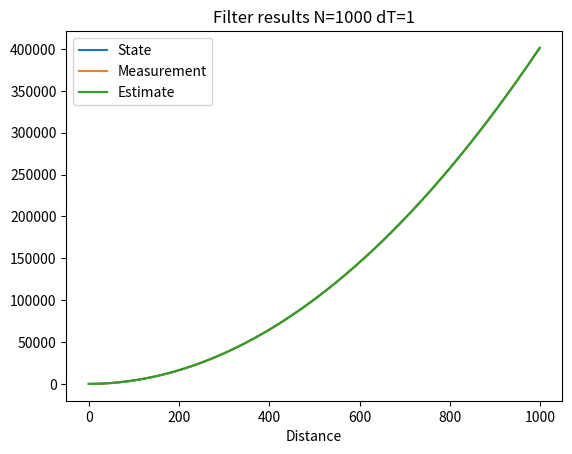
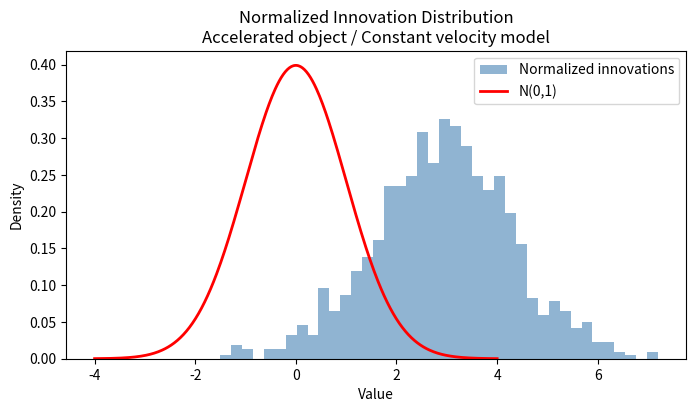

Source code (Python) for these figures, in order:
# Repeated with data generated from a constant‑acceleration system (model mismatch)
# to show the normalized innovations deviate from N(0,1).

from scipy.stats import norm
import numpy as np
import matplotlib.pyplot as plt

# Timestep between two consecutive steps in simulation
dT = 1
# Number of steps in simulation
STEPS = 1000
# Measurement noise covariance
R = 3
# Process noise covariance
Q = 1.0 * np.array([ [ (1/3)*dT**3, (1/2)*dT**2 ], [ (1/2)*dT**2, dT] ])
# State evolution matrix
F = np.array([ [1, dT], [0, 1] ])
# Observation matrix
H = np.array([ [1, 0] ])
# Measurement noise source
v = lambda : np.random.normal(0, np.sqrt(R))

# State evolution matrix for generator
Fg = np.array([ [1, dT, 0.5*dT**2], [0, 1, dT], [0, 0, 1] ])
# Observation matrix for generator
Hg = np.array([ [1, 0, 0] ])
# Acceleration (generator)
Ag = 0.8



if __name__ == '__main__':
    # Initial state
    x0 = np.array([5, 2, Ag]).T
    # True state (hidden)
    x = np.zeros([STEPS, 3]).T
    x[:, 0] = x0
    # Measurement
    y = np.zeros([STEPS, 1]).T
    y[:, 0] = Hg @ x0 + v()
    # Estimated state
    z = np.zeros([STEPS, 2]).T
    z[:, 0] = np.array([5, 2]) # TInitial estimate
    # Estimate uncertainty
    P = np.zeros([2, 2, STEPS])
    P[:, :, 0] = np.array([[0, 0], [0, 0]]) # Initial estimate uncertainty
    # Normalized innovation
    nS = np.zeros([STEPS - 1, 1]) # One less datapoint than STEPS

    for i in range(1, STEPS):
        x[:, i] = Fg @ x[:, i-1]
        y[:, i] = Hg @ x[:, i] + v()

        # Kalman filter
        # -- Prediciton
        x_pred = F @ z[:, i-1]
        P_pred = F @ P[:, :, i-1] @ F.T + Q

        # -- Innovation
        y_pred = H @ x_pred
        innov = y[:, i] - y_pred
        S = H @ P_pred @ H.T + R
        # Store normalized innovation
        # Use i-1 because there is STEPS - 1 samples of it
        # this prevents removing first element later
        nS[i-1] = innov / np.sqrt(S)

        # -- Kalman Gain
        K = P_pred @ H.T @ np.linalg.inv(S)

        # -- Update
        z[:, i] = x_pred + K @ innov
        I = np.eye(2)
        P[:, :, i-1] = (I - K @ H) @ P_pred

    t = range(STEPS)
    print(x)
    print(y)
    print(z)

    plt.plot(t, x[0, :], label='State')
    plt.plot(t, y[0, :], label = 'Measurement')
    plt.plot(t, z[0, :], label = 'Estimate')
    plt.xlabel("Time")
    plt.xlabel("Distance")
    plt.title(f"Filter results N={STEPS} dT={dT}")
    plt.legend(loc="upper left")
    plt.show()

    a = np.linspace(-4, 4, 400)
    pdf = norm.pdf(a, loc=0, scale=1)
    plt.figure(figsize=(8,4))
    plt.hist(nS, bins=40, density=True, alpha=0.6, color='steelblue', label='Normalized innovations')
    plt.plot(a, pdf, 'r-', linewidth=2, label='N(0,1)')
    plt.xlabel("Value")
    plt.ylabel("Density")
    plt.title("Normalized Innovation Distribution\nAccelerated object / Constant velocity model")
    plt.legend()
    plt.show()
